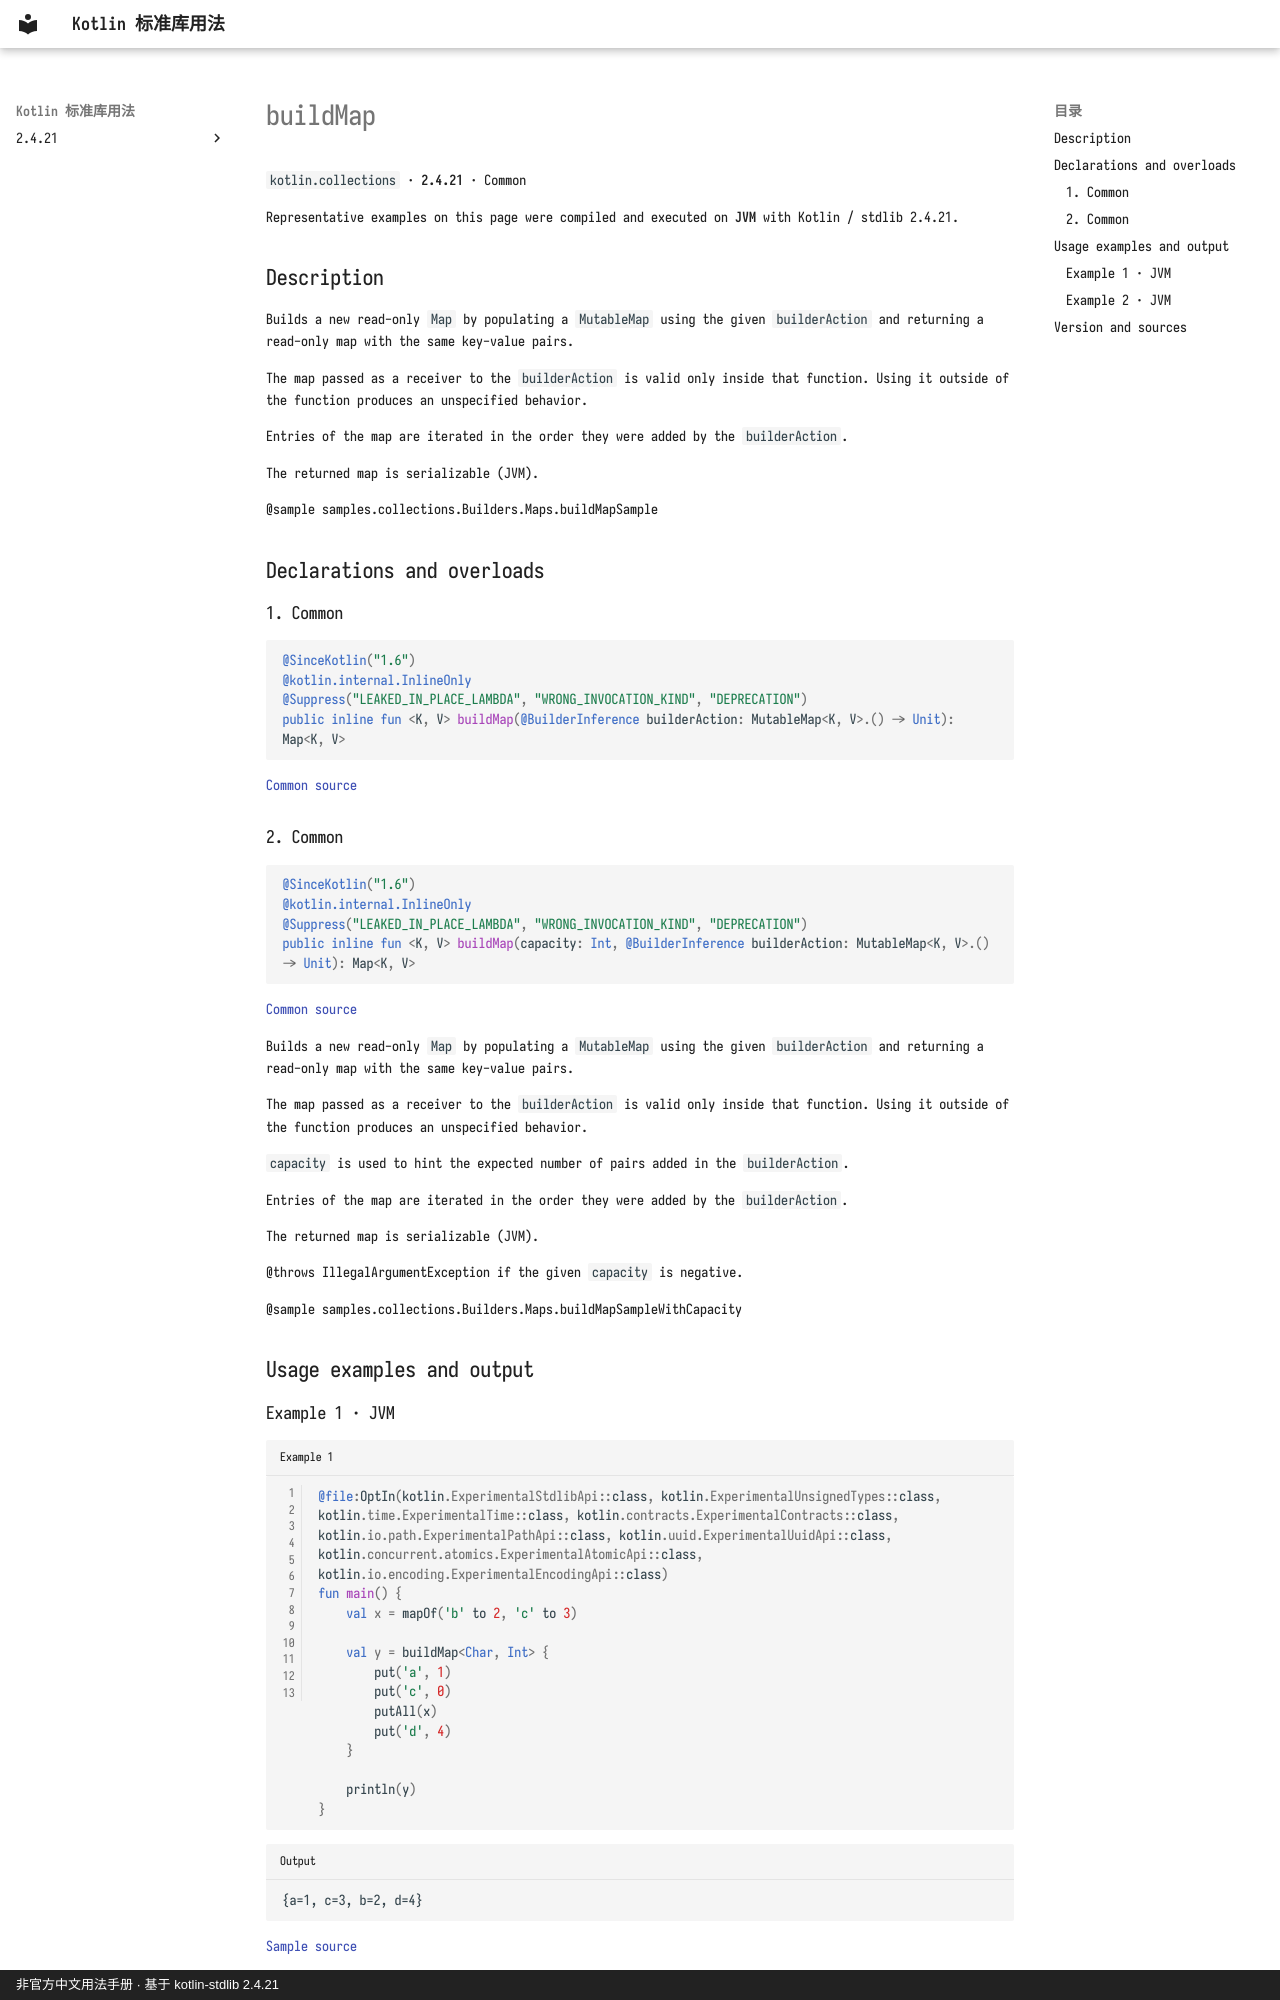

repository: oooooooko/kotlin-stdlib-docs · page: en/api/kotlin.collections/buildmap--6728b8cc/index.html · generator: mkdocs · copyright: 非官方中文用法手册 · 基于 kotlin-stdlib 2.4.21

# buildMap

`kotlin.collections` · **2.4.21** · Common

Representative examples on this page were compiled and executed on **JVM** with Kotlin / stdlib 2.4.21.

## Description

Builds a new read-only `Map` by populating a `MutableMap` using the given `builderAction`
and returning a read-only map with the same key-value pairs.

The map passed as a receiver to the `builderAction` is valid only inside that function.
Using it outside of the function produces an unspecified behavior.

Entries of the map are iterated in the order they were added by the `builderAction`.

The returned map is serializable (JVM).

@sample samples.collections.Builders.Maps.buildMapSample

## Declarations and overloads

### 1. Common

```kotlin
@SinceKotlin("1.6")
@kotlin.internal.InlineOnly
@Suppress("LEAKED_IN_PLACE_LAMBDA", "WRONG_INVOCATION_KIND", "DEPRECATION")
public inline fun <K, V> buildMap(@BuilderInference builderAction: MutableMap<K, V>.() -> Unit): Map<K, V>
```

[Common source](https://github.com/JetBrains/kotlin/blob/v2.4.21/libraries/stdlib/src/kotlin/collections/Maps.kt#L137)

### 2. Common

```kotlin
@SinceKotlin("1.6")
@kotlin.internal.InlineOnly
@Suppress("LEAKED_IN_PLACE_LAMBDA", "WRONG_INVOCATION_KIND", "DEPRECATION")
public inline fun <K, V> buildMap(capacity: Int, @BuilderInference builderAction: MutableMap<K, V>.() -> Unit): Map<K, V>
```

[Common source](https://github.com/JetBrains/kotlin/blob/v2.4.21/libraries/stdlib/src/kotlin/collections/Maps.kt#L163)

Builds a new read-only `Map` by populating a `MutableMap` using the given `builderAction`
and returning a read-only map with the same key-value pairs.

The map passed as a receiver to the `builderAction` is valid only inside that function.
Using it outside of the function produces an unspecified behavior.

`capacity` is used to hint the expected number of pairs added in the `builderAction`.

Entries of the map are iterated in the order they were added by the `builderAction`.

The returned map is serializable (JVM).

@throws IllegalArgumentException if the given `capacity` is negative.

@sample samples.collections.Builders.Maps.buildMapSampleWithCapacity

## Usage examples and output
